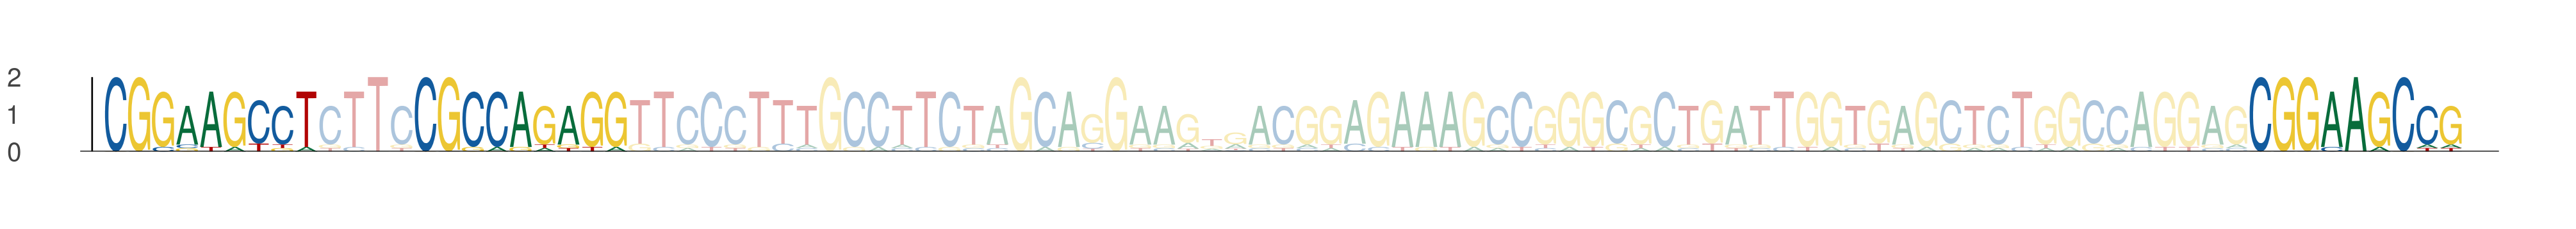

Values plotted in this chart, from the file beside it:
seq_index, start_position, end_position, is_reversed_complement
1063, 41, 50, 0
1063, 54, 63, 0
1063, 131, 140, 0
5965, 41, 50, 0
5965, 54, 63, 0
5965, 131, 140, 0
3544, 41, 50, 0
3544, 54, 63, 0
3544, 131, 140, 0
2290, 41, 50, 0
2290, 54, 63, 0
2290, 131, 140, 0
3052, 41, 50, 0
3052, 54, 63, 0
3052, 131, 140, 0
4702, 0, 9, 0
4702, 13, 22, 0
4702, 90, 99, 0
6137, 41, 50, 0
6137, 54, 63, 0
6137, 131, 140, 0
54, 41, 50, 0
54, 54, 63, 0
54, 131, 140, 0
5480, 41, 50, 0
5480, 54, 63, 0
5480, 131, 140, 0
4838, 41, 50, 0
4838, 54, 63, 0
4838, 131, 140, 0
5880, 41, 50, 0
5880, 54, 63, 0
5880, 131, 140, 0
225, 20, 29, 0
225, 33, 42, 0
225, 110, 119, 0
4158, 41, 50, 0
4158, 54, 63, 0
4158, 131, 140, 0
